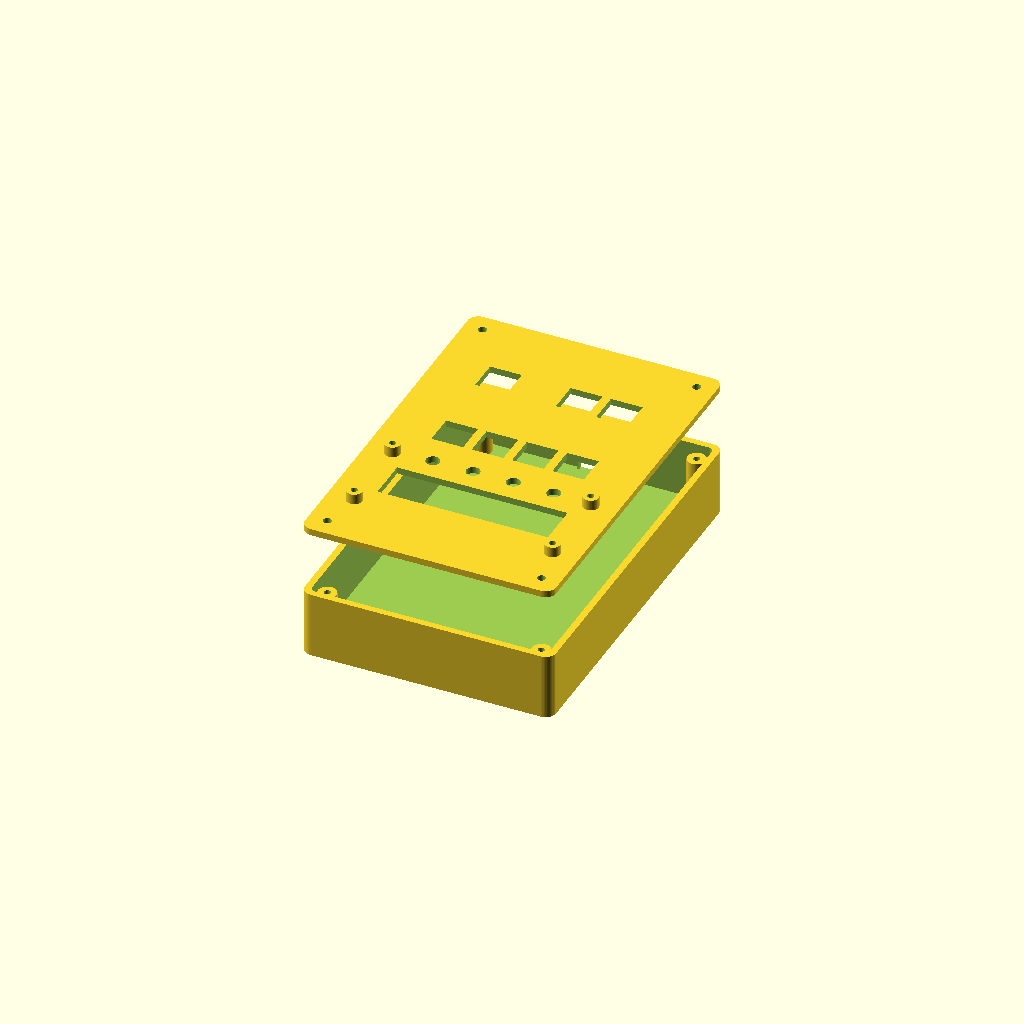
Cell 1 — every parameter at its default value.
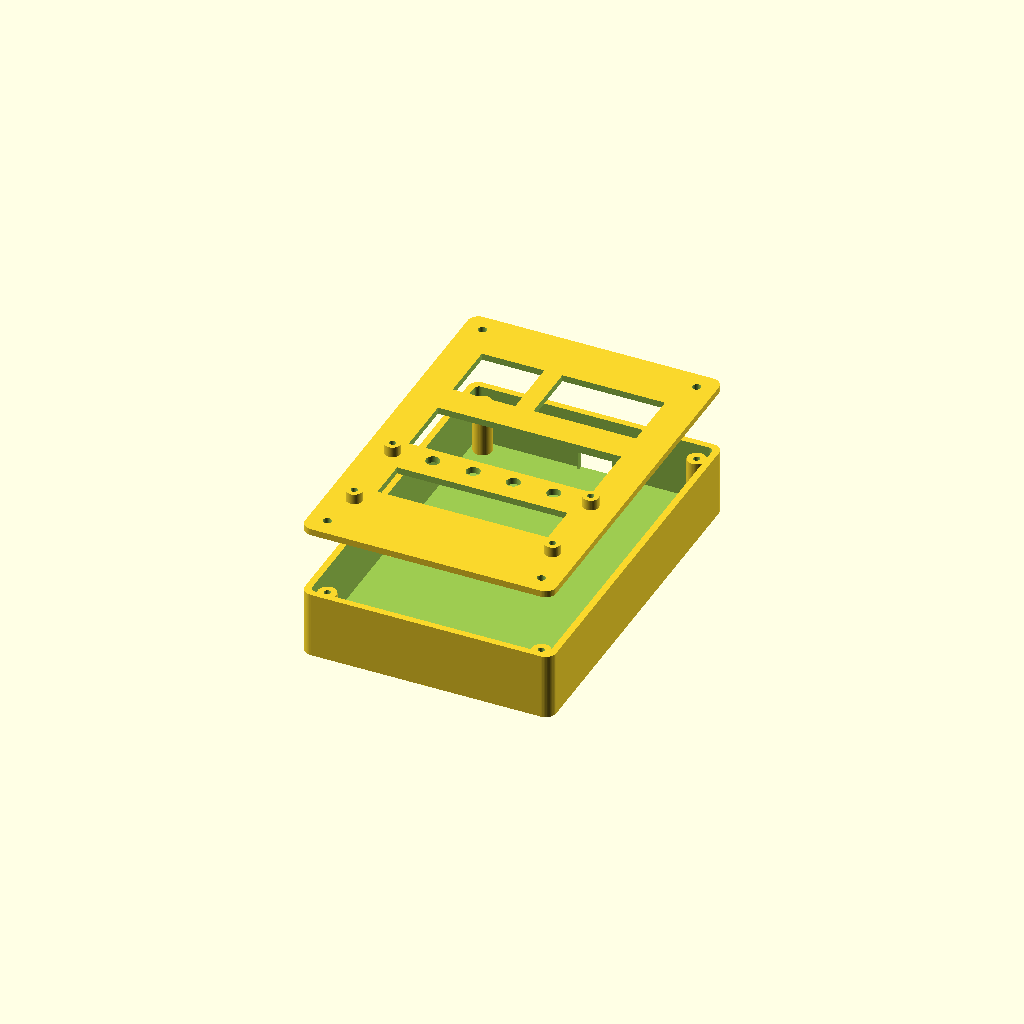
Cell 2: the same model with CAP = 23.2.
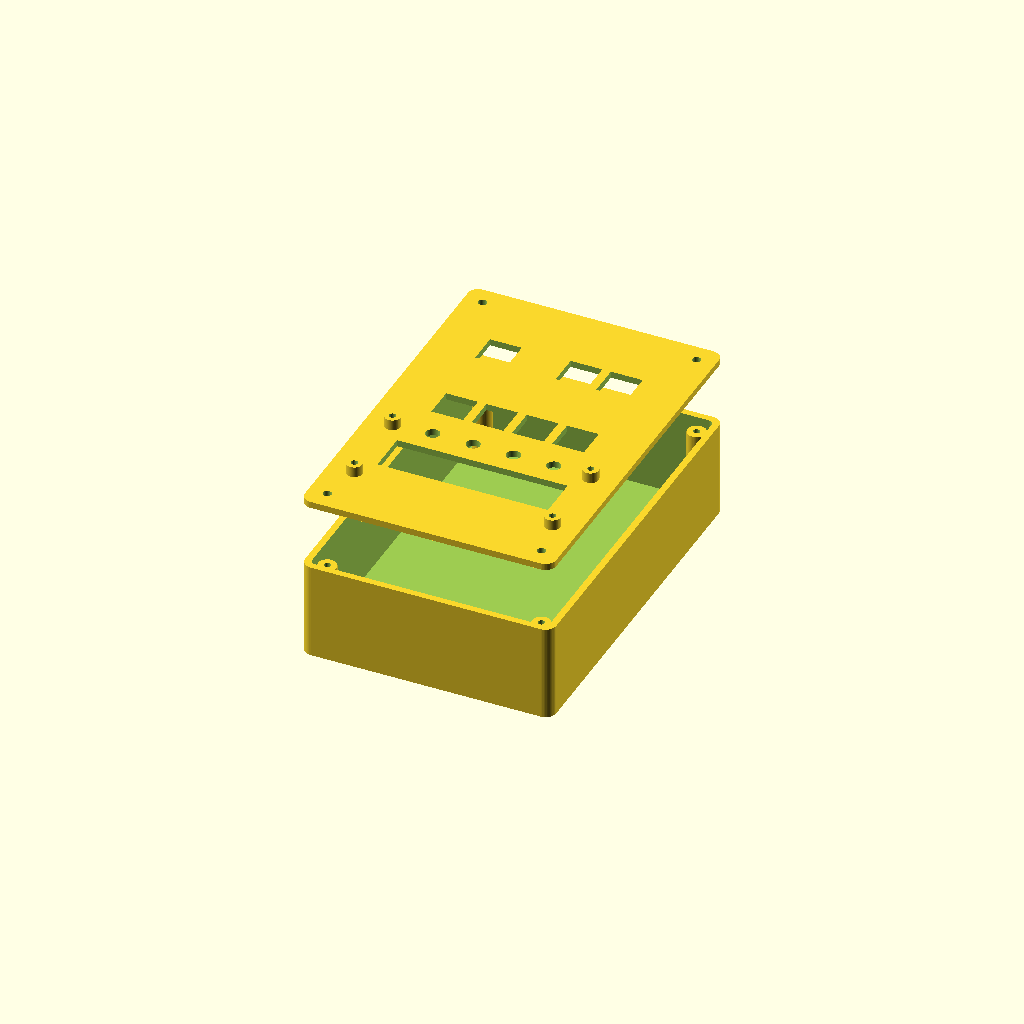
Cell 3 — CAP_H set to 25, the other parameters unchanged.
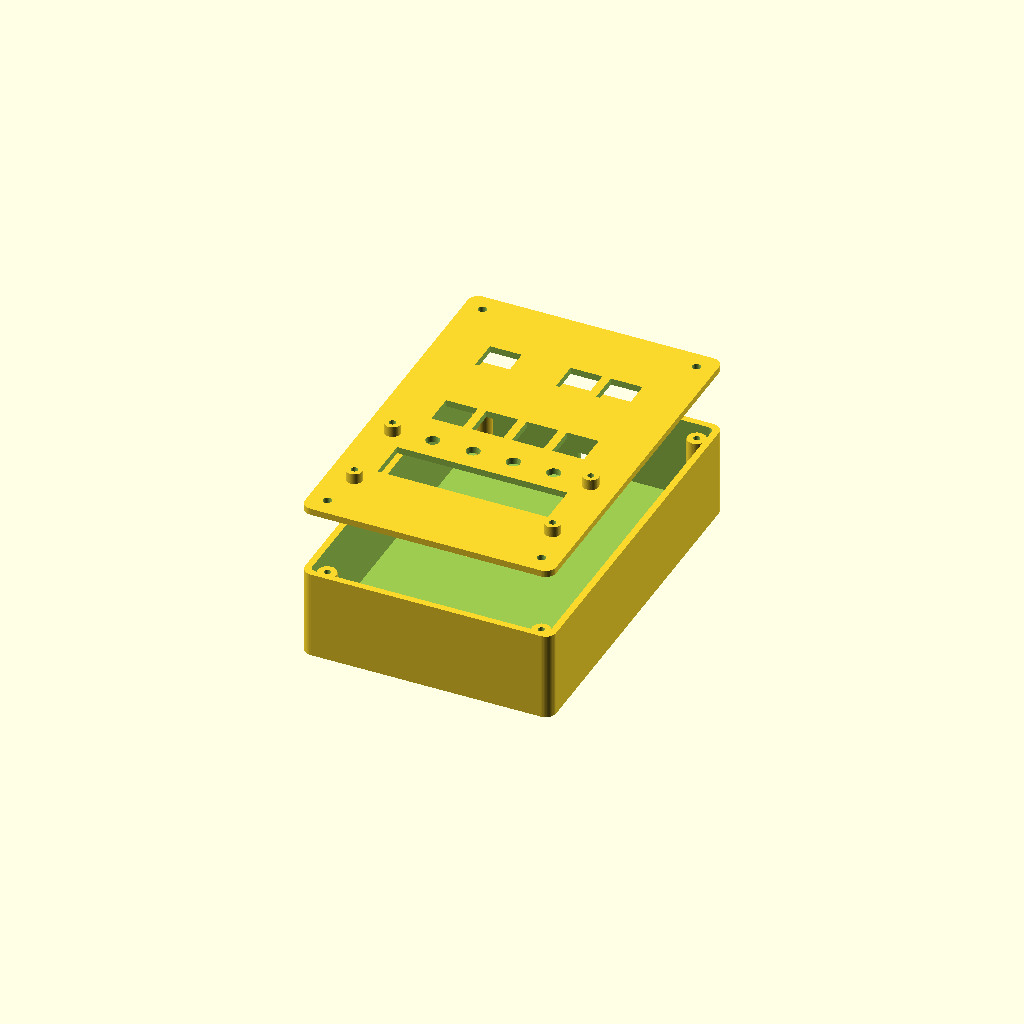
Cell 4: HDR_H = 17 (everything else at default).
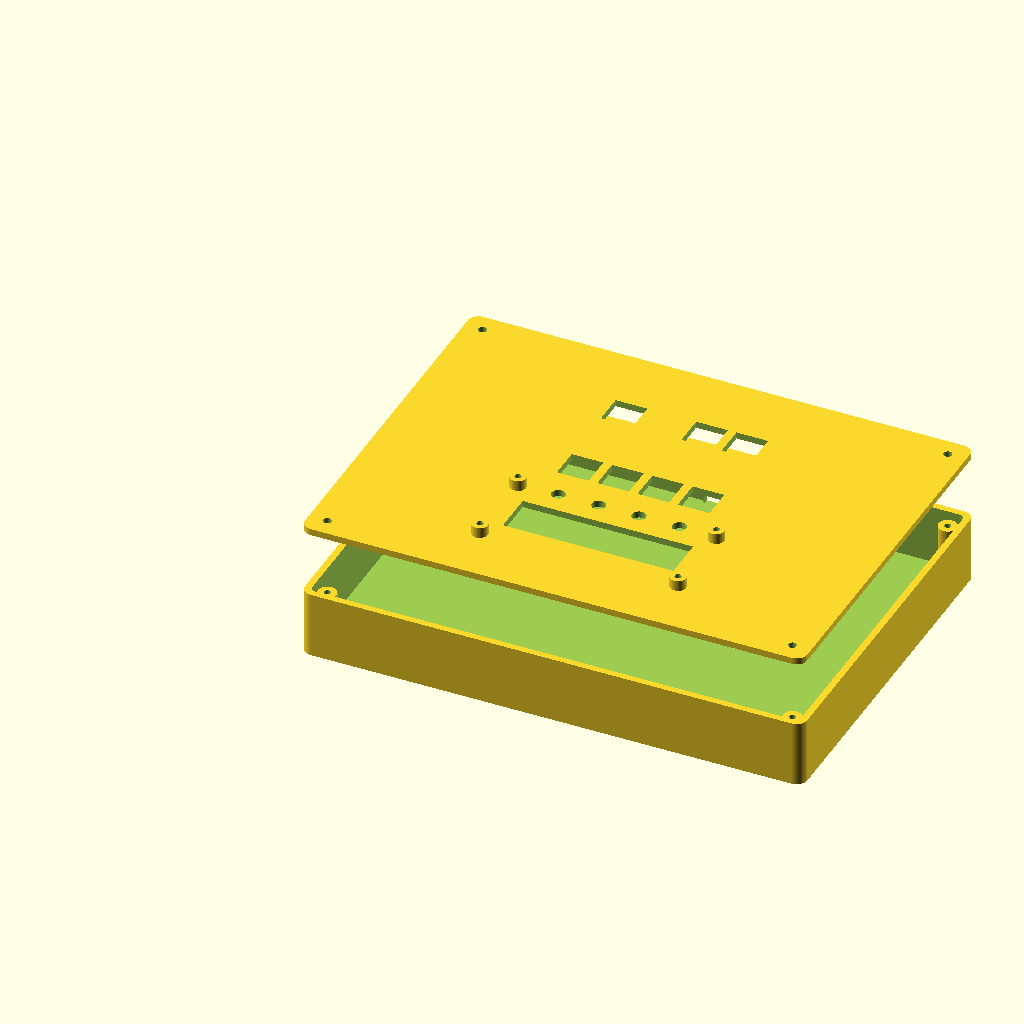
Cell 5 — W set to 190, the other parameters unchanged.
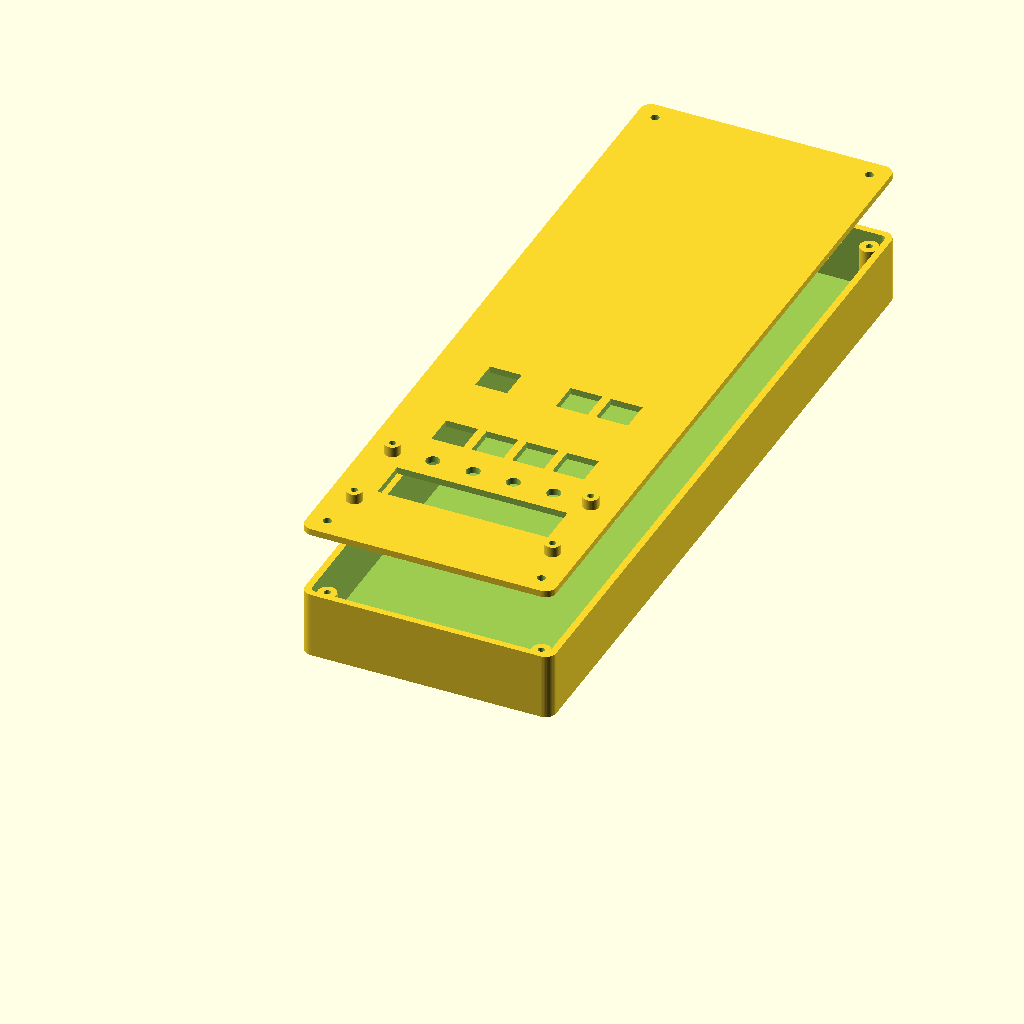
Cell 6: the same model with D = 280.
All cells are drawn from one camera (rotation 55°, 0°, 25°, orthographic, colour scheme Cornfield), so only the parameter changes between them.
The OpenSCAD source (case/agentpad-case.scad):
// Agent Pad — parametric enclosure
//
// Two printed parts: a face plate (all the cutouts) and a box (walls, floor, posts).
// Render one at a time with the PART variable, or from the CLI:
//
//   openscad -D 'PART="face"' -o face.stl agentpad-case.scad
//   openscad -D 'PART="box"'  -o box.stl  agentpad-case.scad
//
// MEASURE YOUR PARTS FIRST. The three values under "measure these" are the ones that
// vary by supplier and will ruin the print if guessed. Everything else derives from them.

PART = "both";          // "face" | "box" | "both" (preview)

/* ---------------- measure these ---------------- */
CAP        = 11.6;      // button cap, across flats (calipers on an actual cap)
CAP_H      = 12.5;      // board surface -> top of cap
HDR_H      = 8.5;       // female header height (LOW-PROFILE 5mm headers help a lot)
/* ----------------------------------------------- */

/* case */
W          = 95;        // width
D          = 140;       // depth (long axis)
WALL       = 2.5;
FACE_T     = 2.5;
CORNER_R   = 4;

/* board */
BOARD_W    = 86.4;      // 34 holes
BOARD_D    = 127;       // 50 holes
BOARD_T    = 1.6;

/* ESP32 on its header (coplanar, not stacked) */
ESP_PCB    = 1.6;
ESP_USB    = 3.5;       // USB connector height above the ESP32 pcb
ESP_H      = HDR_H + ESP_PCB + ESP_USB;

/* LCD1602 module */
LCD_WIN_W  = 64.5;      // VIEWING AREA - cut this, not the module outline
LCD_WIN_H  = 16;
LCD_HOLE_X = 75;        // M3 mounting hole centres
LCD_HOLE_Y = 31;
LCD_CX     = W/2;
LCD_CY     = 38;

/* ---- column pitch -------------------------------------------------------
   Pitch is a whole number of 0.1" perfboard holes, so the board grid and the
   printed face agree by construction. Set PITCH_HOLES to whatever the board
   can span:  8 = 20.32mm (needs 73mm)   <- original, needs a 9x15cm board
              7 = 17.78mm (needs 65mm)   <- fits a 20x27-hole 5x7cm board
              6 = 15.24mm (needs 58mm)   <- fits an 18x24-hole 5x7cm board
   Everything below derives from it, so changing this one number moves every
   hole and keeps the row centred in the case.                              */
PITCH_HOLES = 6;    // kit boards are 18 x 24 holes -> 58.4mm of hole field
PITCH       = PITCH_HOLES * 2.54;
BTN_SPAN    = 3*PITCH + CAP;                       // outer edge to outer edge
COL0        = (W - BTN_SPAN)/2 + CAP/2;            // centre of the first column
COL         = [for (i=[0:3]) COL0 + i*PITCH];

/* face-plate feature positions, from the OUTER top-left corner */
Y_LED      = 54.8;
Y_BTN      = 72.5;
Y_ANS      = 108.1;
// AA sits under column 1, no/yes under columns 3 and 4 — keeps AA well away from
// "yes" so it can't be hit by accident, and lands everything on the same 4 columns.
ANS_X      = [COL[0], COL[2], COL[3]];
LED_D      = 5.2;

echo(str("pitch ", PITCH, "mm (", PITCH_HOLES, " holes) — button row spans ",
         BTN_SPAN, "mm; columns at ", COL));

/* fasteners */
SCREW_D    = 3.2;       // M3 clearance
POST_D     = 7;
PILOT_D    = 2.5;       // self-tapping pilot
INSET      = 7;         // corner posts inset from the outer edge

/* USB-C exit, bottom edge */
USB_W      = 13;
USB_H      = 7.5;

/* ---------------- computed ---------------- */
// The face must clear the TALLEST thing standing on the board. That is usually the
// ESP32, not the buttons -- with 8.5mm headers the ESP32 wins by about a millimetre.
GAP        = max(CAP_H, ESP_H);          // face underside -> board top
UNDER      = 5;                          // wire-bend room under the board
T          = FACE_T + GAP + BOARD_T + UNDER + WALL;

echo(str("face gap needed      : ", GAP, " mm  (caps ", CAP_H, ", esp32 ", ESP_H, ")"));
echo(str("TOTAL CASE THICKNESS : ", T, " mm"));
echo(str(T <= 28 ? "OK - fits the 28mm design" :
        "TOO DEEP for 28mm -> use 5mm low-profile headers, or raise the design"));
if (CAP_H < ESP_H)
  echo("NOTE: caps are shorter than the ESP32, so buttons need a shim or taller caps");

$fn = 48;

/* ---------------- helpers ---------------- */
module rrect(w, d, h, r) {
  hull() for (x = [r, w-r], y = [r, d-r]) translate([x, y, 0]) cylinder(r=r, h=h);
}

module corner_posts(h, hole_d) {
  for (x = [INSET, W-INSET], y = [INSET, D-INSET])
    translate([x, y, 0]) difference() {
      cylinder(d=POST_D, h=h);
      translate([0,0,-1]) cylinder(d=hole_d, h=h+2);
    }
}

/* ---------------- face plate ---------------- */
module face() {
  difference() {
    union() {
      rrect(W, D, FACE_T, CORNER_R);
      // LCD standoffs hanging down from the face
      for (x = [LCD_CX-LCD_HOLE_X/2, LCD_CX+LCD_HOLE_X/2])
        for (y = [LCD_CY-LCD_HOLE_Y/2, LCD_CY+LCD_HOLE_Y/2])
          translate([x, y, FACE_T]) difference() {
            cylinder(d=6, h=4);
            translate([0,0,-1]) cylinder(d=PILOT_D, h=6);
          }
    }
    // LCD viewing window
    translate([LCD_CX-LCD_WIN_W/2, LCD_CY-LCD_WIN_H/2, -1])
      cube([LCD_WIN_W, LCD_WIN_H, FACE_T+2]);
    // LEDs
    for (x = COL) translate([x, Y_LED, -1]) cylinder(d=LED_D, h=FACE_T+2);
    // select buttons
    for (x = COL) translate([x, Y_BTN, -1])
      translate([-(CAP+0.4)/2, -(CAP+0.4)/2, 0]) cube([CAP+0.4, CAP+0.4, FACE_T+2]);
    // answer buttons
    for (x = ANS_X) translate([x, Y_ANS, -1])
      translate([-(CAP+0.4)/2, -(CAP+0.4)/2, 0]) cube([CAP+0.4, CAP+0.4, FACE_T+2]);
    // corner screws
    for (x = [INSET, W-INSET], y = [INSET, D-INSET])
      translate([x, y, -1]) cylinder(d=SCREW_D, h=FACE_T+2);
  }
}

/* ---------------- box ---------------- */
module box() {
  difference() {
    union() {
      rrect(W, D, T, CORNER_R);
      // board standoffs, so the board sits at the right height
      for (x = [(W-BOARD_W)/2+5, (W+BOARD_W)/2-5],
           y = [(D-BOARD_D)/2+5, (D+BOARD_D)/2-5])
        translate([x, y, WALL])
          cylinder(d=6, h=T-WALL-FACE_T-GAP-BOARD_T);
    }
    // hollow
    translate([WALL, WALL, WALL])
      rrect(W-2*WALL, D-2*WALL, T, CORNER_R/2);
    // USB-C slot in the bottom wall, at board level
    translate([W/2-USB_W/2, D-WALL-1, T-FACE_T-GAP-BOARD_T-USB_H+1])
      cube([USB_W, WALL+2, USB_H]);
  }
  // corner posts, drilled for self-tapping screws
  translate([0,0,WALL]) corner_posts(T-WALL-FACE_T, PILOT_D);
}

/* ---------------- render ---------------- */
if (PART == "face") face();
else if (PART == "box") box();
else {
  box();
  translate([0, 0, T + 25]) face();     // exploded preview
}
Customizer parameters (derived from the source; name, type, default, range or options):
PART: string, default "both"
CAP: number, default 11.6
CAP_H: number, default 12.5
HDR_H: number, default 8.5
W: number, default 95
D: number, default 140
WALL: number, default 2.5
FACE_T: number, default 2.5
CORNER_R: number, default 4
BOARD_W: number, default 86.4
BOARD_D: number, default 127
BOARD_T: number, default 1.6
ESP_PCB: number, default 1.6
ESP_USB: number, default 3.5
LCD_WIN_W: number, default 64.5
LCD_WIN_H: number, default 16
LCD_HOLE_X: number, default 75
LCD_HOLE_Y: number, default 31
LCD_CY: number, default 38
PITCH_HOLES: number, default 6
Y_LED: number, default 54.8
Y_BTN: number, default 72.5
Y_ANS: number, default 108.1
LED_D: number, default 5.2
SCREW_D: number, default 3.2
POST_D: number, default 7
PILOT_D: number, default 2.5
INSET: number, default 7
USB_W: number, default 13
USB_H: number, default 7.5
UNDER: number, default 5
